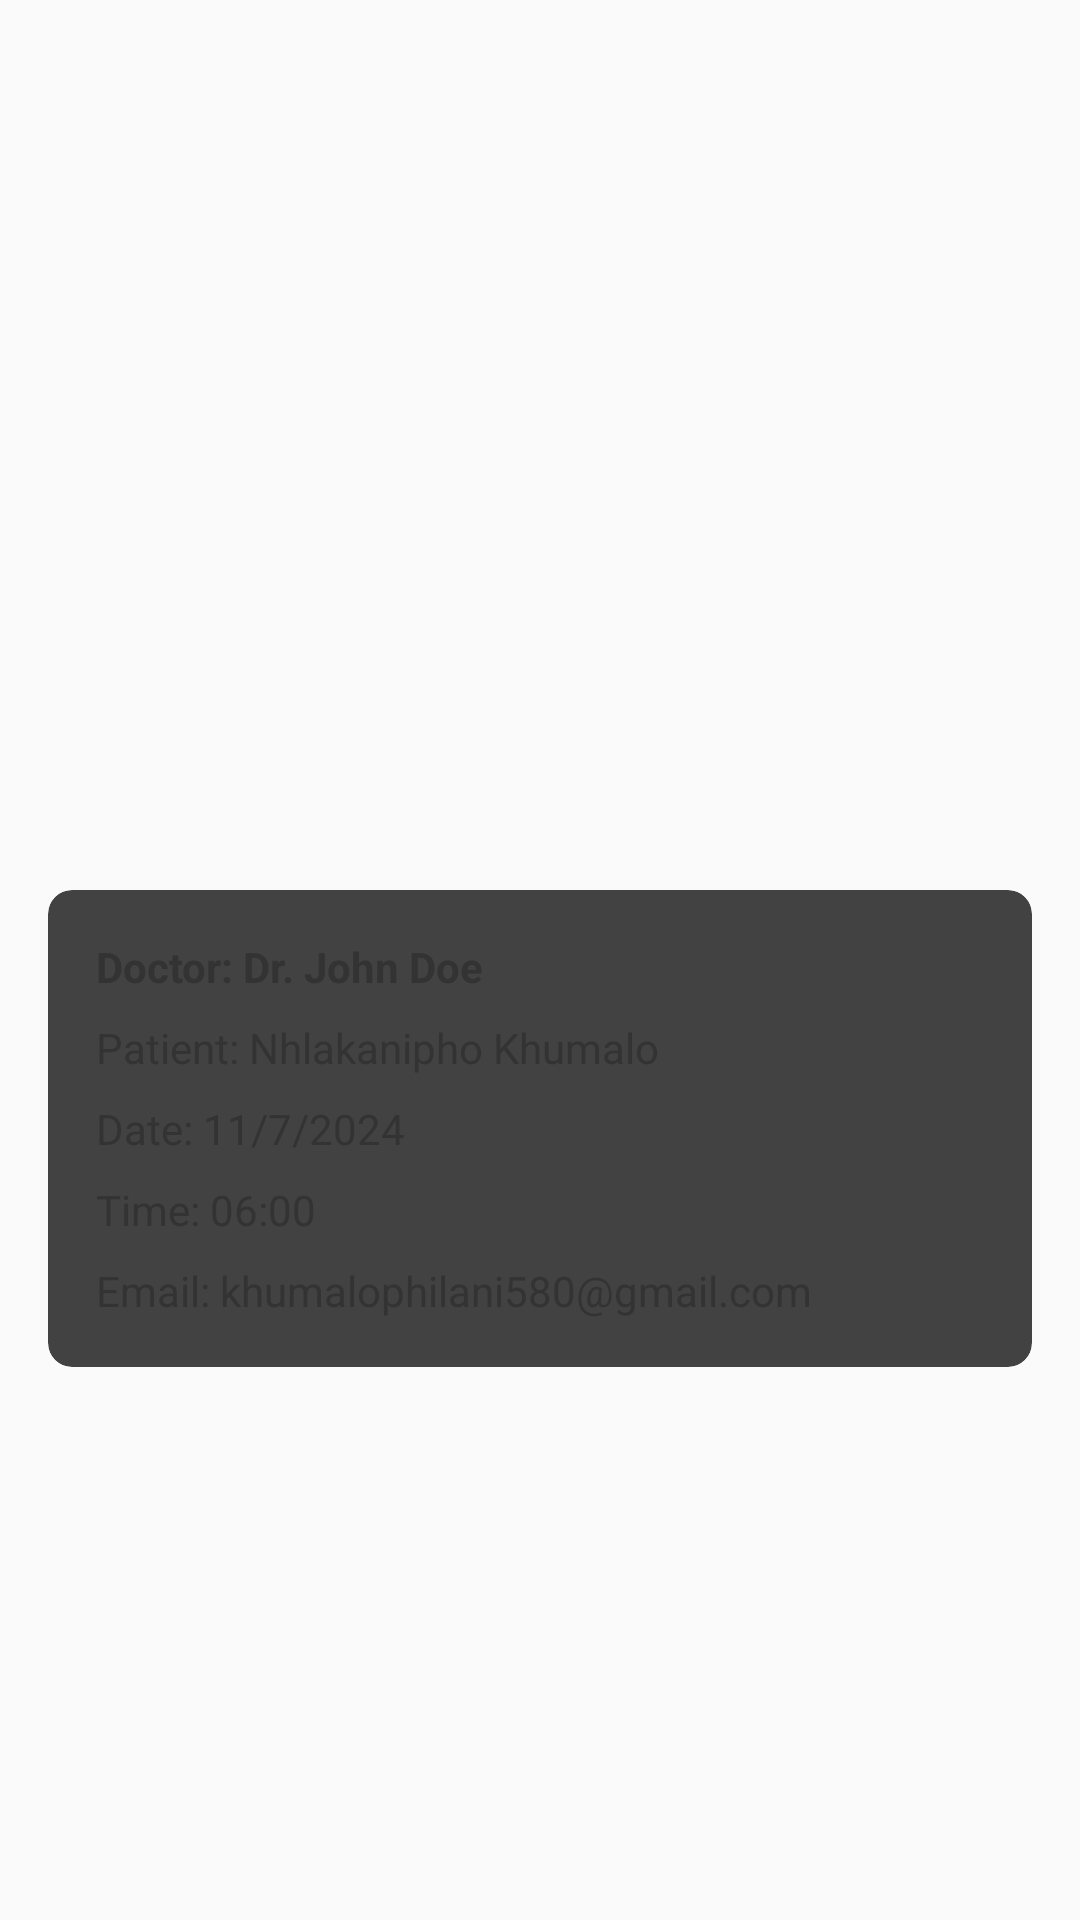

Write the Android layout XML for this screen, with the resource values it uses.
<!-- AndroidManifest.xml: application theme Theme.GeminiChatBot -->
<!-- res/layout/activity_main2.xml -->
<?xml version="1.0" encoding="utf-8"?>
<androidx.constraintlayout.widget.ConstraintLayout xmlns:android="http://schemas.android.com/apk/res/android"
    xmlns:app="http://schemas.android.com/apk/res-auto"
    xmlns:tools="http://schemas.android.com/tools"
    android:layout_width="match_parent"
    android:layout_height="match_parent"
    tools:context=".MainActivity3"
    android:background="#FAFAFA">

    
    <ImageView
        android:id="@+id/imageView"
        android:layout_width="90dp"
        android:layout_height="80dp"
        android:layout_marginTop="32dp"
        android:scaleType="centerCrop"
        android:src="@drawable/doctors"
    app:layout_constraintEnd_toEndOf="parent"
    app:layout_constraintStart_toStartOf="parent"
    app:layout_constraintTop_toTopOf="parent" />







    
    <androidx.cardview.widget.CardView
        android:id="@+id/cardView"
        android:layout_width="0dp"
        android:layout_height="wrap_content"
        android:layout_margin="16dp"
        app:cardCornerRadius="8dp"
        app:cardElevation="4dp"
        app:layout_constraintTop_toBottomOf="@id/imageView"
        app:layout_constraintStart_toStartOf="parent"
        app:layout_constraintEnd_toEndOf="parent"
        app:layout_constraintBottom_toBottomOf="parent">

        <LinearLayout
            android:layout_width="match_parent"
            android:layout_height="wrap_content"
            android:orientation="vertical"
            android:padding="16dp">

            
            <TextView
                android:id="@+id/tvDoctorName"
                android:layout_width="wrap_content"
                android:layout_height="wrap_content"
                android:text="Doctor: Dr. John Doe"
                android:textColor="#333333"
                android:textSize="14sp"
                android:textStyle="bold" />

            
            <TextView
                android:id="@+id/tvPatientName"
                android:layout_width="wrap_content"
                android:layout_height="wrap_content"
                android:layout_marginTop="8dp"
                android:text="Patient: Nhlakanipho Khumalo"
                android:textColor="#333333"
                android:textSize="14sp" />

            
            <TextView
                android:id="@+id/tvDate"
                android:layout_width="wrap_content"
                android:layout_height="wrap_content"
                android:layout_marginTop="8dp"
                android:text="Date: 11/7/2024"
                android:textColor="#333333"
                android:textSize="14sp" />

            
            <TextView
                android:id="@+id/tvTime"
                android:layout_width="wrap_content"
                android:layout_height="wrap_content"
                android:layout_marginTop="8dp"
                android:text="Time: 06:00"
                android:textColor="#333333"
                android:textSize="14sp" />

            
            <TextView
                android:id="@+id/tvEmail"
                android:layout_width="wrap_content"
                android:layout_height="wrap_content"
                android:layout_marginTop="8dp"
                android:text="Email: khumalophilani580@gmail.com"
                android:textColor="#333333"
                android:textSize="14sp" />
        </LinearLayout>
    </androidx.cardview.widget.CardView>

</androidx.constraintlayout.widget.ConstraintLayout>
<!-- resources referenced by this layout -->
<resources>

</resources>
